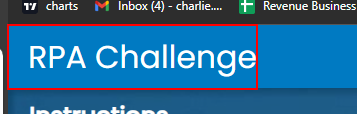
Workflow: Seq - Launch_Application

Step 1: find the link in window 'Rpa Challenge' (chrome.exe)

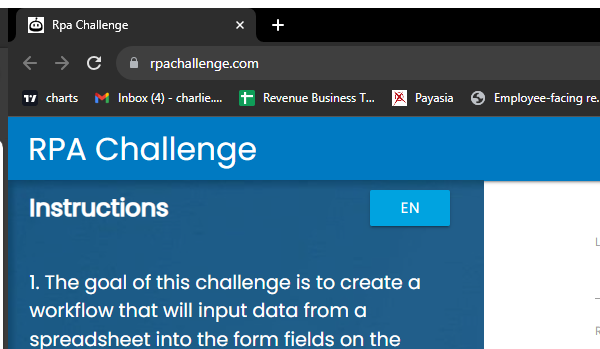
Step 2: Attach Browser 'chrome.exe Rpa' in window 'Rpa Challenge' (chrome.exe)

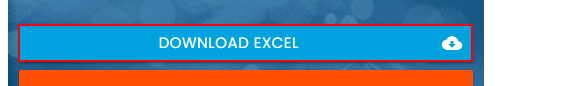
Step 3: click on the link 'Download Excel cloud_download'

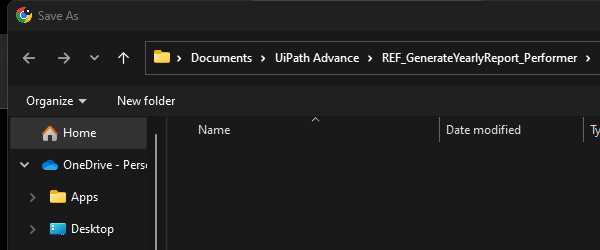
Step 4: Attach Window 'chrome.exe  Save As' on the dialog in window 'Save As' (chrome.exe)

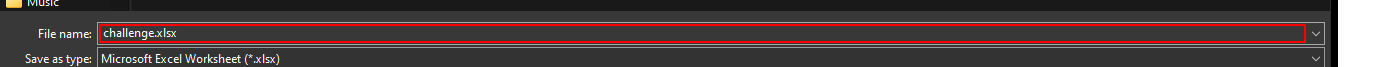
Step 5: type "C:\Users\Charlie\OneDrive\Documents\UiPath Advance\REF_RpaChallenge\Data\Input\ExcelInput.xlsx" into 'File name:'

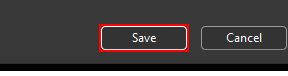
Step 6: click on the button 'Save' in window 'Save'

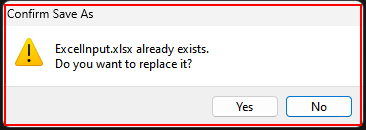
Step 7: find

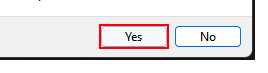
Step 8 [then]: click on the button 'Yes' in window 'Confirm Save As' (chrome.exe)

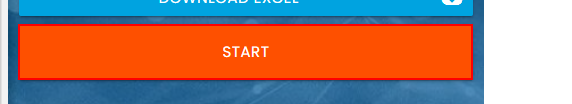
Step 9: click on the button 'Start'
